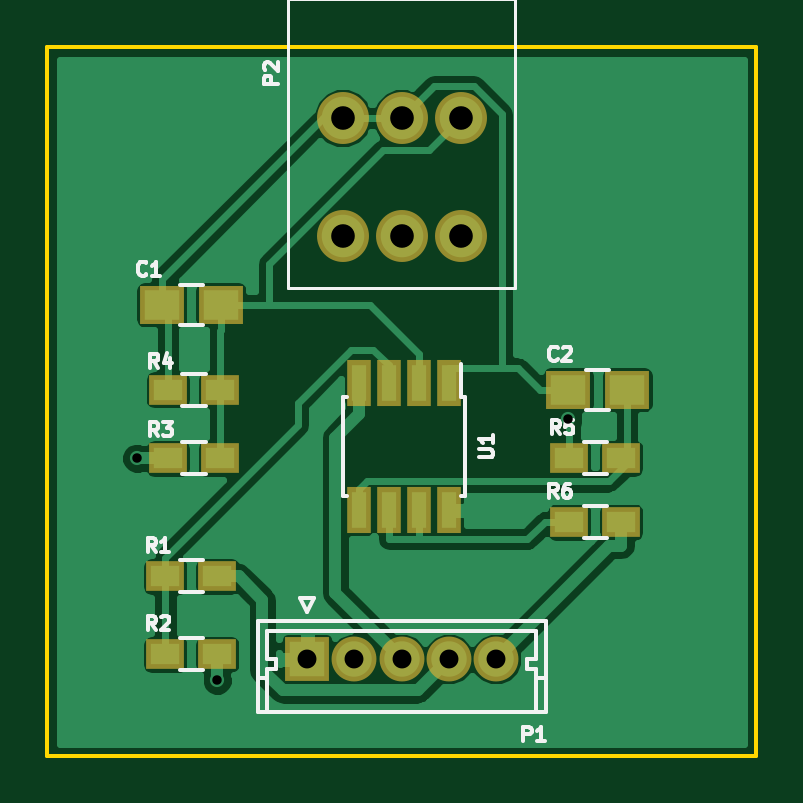
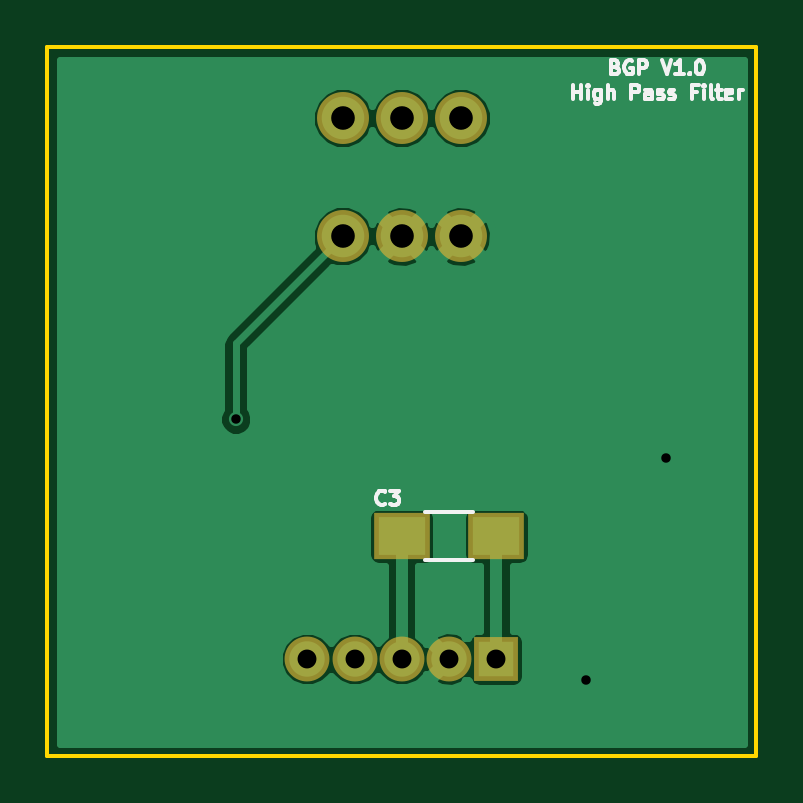
Circuit board: 8 layer files. Board 30.0 x 30.0 mm.
- bottom_copper: HPF-B.Cu.gbl (15318 bytes)
- bottom_mask: HPF-B.Mask.gbs (730 bytes)
- bottom_silk: HPF-B.SilkS.gbo (6886 bytes)
- outline: HPF-Edge.Cuts.gko (511 bytes)
- top_copper: HPF-F.Cu.gtl (30239 bytes)
- top_mask: HPF-F.Mask.gts (1346 bytes)
- top_silk: HPF-F.SilkS.gto (9640 bytes)
- drill: HPF.drl (365 bytes)

=== bottom_copper: HPF-B.Cu.gbl (15318 bytes, source omitted) ===
=== bottom_mask: HPF-B.Mask.gbs ===
G04 #@! TF.FileFunction,Soldermask,Bot*
%FSLAX46Y46*%
G04 Gerber Fmt 4.6, Leading zero omitted, Abs format (unit mm)*
G04 Created by KiCad (PCBNEW 4.0.4-1.fc24-product) date Thu Jan 11 10:49:16 2018*
%MOMM*%
%LPD*%
G01*
G04 APERTURE LIST*
%ADD10C,0.100000*%
%ADD11R,2.400000X2.000000*%
%ADD12R,1.900000X1.900000*%
%ADD13C,1.900000*%
%ADD14C,2.200000*%
G04 APERTURE END LIST*
D10*
D11*
X151000000Y-70700000D03*
X155000000Y-70700000D03*
D12*
X151000000Y-75900000D03*
D13*
X153000000Y-75900000D03*
X155000000Y-75900000D03*
X157000000Y-75900000D03*
X159000000Y-75900000D03*
D14*
X152500000Y-53000000D03*
X155000000Y-53000000D03*
X157500000Y-53000000D03*
X152500000Y-58000000D03*
X155000000Y-58000000D03*
X157500000Y-58000000D03*
M02*

=== bottom_silk: HPF-B.SilkS.gbo ===
G04 #@! TF.FileFunction,Legend,Bot*
%FSLAX46Y46*%
G04 Gerber Fmt 4.6, Leading zero omitted, Abs format (unit mm)*
G04 Created by KiCad (PCBNEW 4.0.4-1.fc24-product) date Thu Jan 11 10:49:16 2018*
%MOMM*%
%LPD*%
G01*
G04 APERTURE LIST*
%ADD10C,0.100000*%
%ADD11C,0.150000*%
G04 APERTURE END LIST*
D10*
D11*
X145957143Y-50832143D02*
X145871429Y-50860714D01*
X145842857Y-50889286D01*
X145814286Y-50946429D01*
X145814286Y-51032143D01*
X145842857Y-51089286D01*
X145871429Y-51117857D01*
X145928571Y-51146429D01*
X146157143Y-51146429D01*
X146157143Y-50546429D01*
X145957143Y-50546429D01*
X145900000Y-50575000D01*
X145871429Y-50603571D01*
X145842857Y-50660714D01*
X145842857Y-50717857D01*
X145871429Y-50775000D01*
X145900000Y-50803571D01*
X145957143Y-50832143D01*
X146157143Y-50832143D01*
X145242857Y-50575000D02*
X145300000Y-50546429D01*
X145385714Y-50546429D01*
X145471429Y-50575000D01*
X145528571Y-50632143D01*
X145557143Y-50689286D01*
X145585714Y-50803571D01*
X145585714Y-50889286D01*
X145557143Y-51003571D01*
X145528571Y-51060714D01*
X145471429Y-51117857D01*
X145385714Y-51146429D01*
X145328571Y-51146429D01*
X145242857Y-51117857D01*
X145214286Y-51089286D01*
X145214286Y-50889286D01*
X145328571Y-50889286D01*
X144957143Y-51146429D02*
X144957143Y-50546429D01*
X144728571Y-50546429D01*
X144671429Y-50575000D01*
X144642857Y-50603571D01*
X144614286Y-50660714D01*
X144614286Y-50746429D01*
X144642857Y-50803571D01*
X144671429Y-50832143D01*
X144728571Y-50860714D01*
X144957143Y-50860714D01*
X143985714Y-50546429D02*
X143785714Y-51146429D01*
X143585714Y-50546429D01*
X143071428Y-51146429D02*
X143414285Y-51146429D01*
X143242857Y-51146429D02*
X143242857Y-50546429D01*
X143300000Y-50632143D01*
X143357142Y-50689286D01*
X143414285Y-50717857D01*
X142814285Y-51089286D02*
X142785713Y-51117857D01*
X142814285Y-51146429D01*
X142842856Y-51117857D01*
X142814285Y-51089286D01*
X142814285Y-51146429D01*
X142414285Y-50546429D02*
X142357142Y-50546429D01*
X142299999Y-50575000D01*
X142271428Y-50603571D01*
X142242857Y-50660714D01*
X142214285Y-50775000D01*
X142214285Y-50917857D01*
X142242857Y-51032143D01*
X142271428Y-51089286D01*
X142299999Y-51117857D01*
X142357142Y-51146429D01*
X142414285Y-51146429D01*
X142471428Y-51117857D01*
X142499999Y-51089286D01*
X142528571Y-51032143D01*
X142557142Y-50917857D01*
X142557142Y-50775000D01*
X142528571Y-50660714D01*
X142499999Y-50603571D01*
X142471428Y-50575000D01*
X142414285Y-50546429D01*
X147742857Y-52196429D02*
X147742857Y-51596429D01*
X147742857Y-51882143D02*
X147400000Y-51882143D01*
X147400000Y-52196429D02*
X147400000Y-51596429D01*
X147114286Y-52196429D02*
X147114286Y-51796429D01*
X147114286Y-51596429D02*
X147142857Y-51625000D01*
X147114286Y-51653571D01*
X147085714Y-51625000D01*
X147114286Y-51596429D01*
X147114286Y-51653571D01*
X146571429Y-51796429D02*
X146571429Y-52282143D01*
X146600000Y-52339286D01*
X146628572Y-52367857D01*
X146685715Y-52396429D01*
X146771429Y-52396429D01*
X146828572Y-52367857D01*
X146571429Y-52167857D02*
X146628572Y-52196429D01*
X146742858Y-52196429D01*
X146800000Y-52167857D01*
X146828572Y-52139286D01*
X146857143Y-52082143D01*
X146857143Y-51910714D01*
X146828572Y-51853571D01*
X146800000Y-51825000D01*
X146742858Y-51796429D01*
X146628572Y-51796429D01*
X146571429Y-51825000D01*
X146285715Y-52196429D02*
X146285715Y-51596429D01*
X146028572Y-52196429D02*
X146028572Y-51882143D01*
X146057143Y-51825000D01*
X146114286Y-51796429D01*
X146200001Y-51796429D01*
X146257143Y-51825000D01*
X146285715Y-51853571D01*
X145285715Y-52196429D02*
X145285715Y-51596429D01*
X145057143Y-51596429D01*
X145000001Y-51625000D01*
X144971429Y-51653571D01*
X144942858Y-51710714D01*
X144942858Y-51796429D01*
X144971429Y-51853571D01*
X145000001Y-51882143D01*
X145057143Y-51910714D01*
X145285715Y-51910714D01*
X144428572Y-52196429D02*
X144428572Y-51882143D01*
X144457143Y-51825000D01*
X144514286Y-51796429D01*
X144628572Y-51796429D01*
X144685715Y-51825000D01*
X144428572Y-52167857D02*
X144485715Y-52196429D01*
X144628572Y-52196429D01*
X144685715Y-52167857D01*
X144714286Y-52110714D01*
X144714286Y-52053571D01*
X144685715Y-51996429D01*
X144628572Y-51967857D01*
X144485715Y-51967857D01*
X144428572Y-51939286D01*
X144171429Y-52167857D02*
X144114286Y-52196429D01*
X144000001Y-52196429D01*
X143942858Y-52167857D01*
X143914286Y-52110714D01*
X143914286Y-52082143D01*
X143942858Y-52025000D01*
X144000001Y-51996429D01*
X144085715Y-51996429D01*
X144142858Y-51967857D01*
X144171429Y-51910714D01*
X144171429Y-51882143D01*
X144142858Y-51825000D01*
X144085715Y-51796429D01*
X144000001Y-51796429D01*
X143942858Y-51825000D01*
X143685715Y-52167857D02*
X143628572Y-52196429D01*
X143514287Y-52196429D01*
X143457144Y-52167857D01*
X143428572Y-52110714D01*
X143428572Y-52082143D01*
X143457144Y-52025000D01*
X143514287Y-51996429D01*
X143600001Y-51996429D01*
X143657144Y-51967857D01*
X143685715Y-51910714D01*
X143685715Y-51882143D01*
X143657144Y-51825000D01*
X143600001Y-51796429D01*
X143514287Y-51796429D01*
X143457144Y-51825000D01*
X142514287Y-51882143D02*
X142714287Y-51882143D01*
X142714287Y-52196429D02*
X142714287Y-51596429D01*
X142428573Y-51596429D01*
X142200001Y-52196429D02*
X142200001Y-51796429D01*
X142200001Y-51596429D02*
X142228572Y-51625000D01*
X142200001Y-51653571D01*
X142171429Y-51625000D01*
X142200001Y-51596429D01*
X142200001Y-51653571D01*
X141828573Y-52196429D02*
X141885715Y-52167857D01*
X141914287Y-52110714D01*
X141914287Y-51596429D01*
X141685715Y-51796429D02*
X141457144Y-51796429D01*
X141600001Y-51596429D02*
X141600001Y-52110714D01*
X141571429Y-52167857D01*
X141514287Y-52196429D01*
X141457144Y-52196429D01*
X141028572Y-52167857D02*
X141085715Y-52196429D01*
X141200001Y-52196429D01*
X141257144Y-52167857D01*
X141285715Y-52110714D01*
X141285715Y-51882143D01*
X141257144Y-51825000D01*
X141200001Y-51796429D01*
X141085715Y-51796429D01*
X141028572Y-51825000D01*
X141000001Y-51882143D01*
X141000001Y-51939286D01*
X141285715Y-51996429D01*
X140742858Y-52196429D02*
X140742858Y-51796429D01*
X140742858Y-51910714D02*
X140714286Y-51853571D01*
X140685715Y-51825000D01*
X140628572Y-51796429D01*
X140571429Y-51796429D01*
X154000000Y-71725000D02*
X152000000Y-71725000D01*
X152000000Y-69675000D02*
X154000000Y-69675000D01*
X155700000Y-69314286D02*
X155728571Y-69342857D01*
X155814285Y-69371429D01*
X155871428Y-69371429D01*
X155957143Y-69342857D01*
X156014285Y-69285714D01*
X156042857Y-69228571D01*
X156071428Y-69114286D01*
X156071428Y-69028571D01*
X156042857Y-68914286D01*
X156014285Y-68857143D01*
X155957143Y-68800000D01*
X155871428Y-68771429D01*
X155814285Y-68771429D01*
X155728571Y-68800000D01*
X155700000Y-68828571D01*
X155500000Y-68771429D02*
X155128571Y-68771429D01*
X155328571Y-69000000D01*
X155242857Y-69000000D01*
X155185714Y-69028571D01*
X155157143Y-69057143D01*
X155128571Y-69114286D01*
X155128571Y-69257143D01*
X155157143Y-69314286D01*
X155185714Y-69342857D01*
X155242857Y-69371429D01*
X155414285Y-69371429D01*
X155471428Y-69342857D01*
X155500000Y-69314286D01*
M02*

=== outline: HPF-Edge.Cuts.gko ===
G04 #@! TF.FileFunction,Profile,NP*
%FSLAX46Y46*%
G04 Gerber Fmt 4.6, Leading zero omitted, Abs format (unit mm)*
G04 Created by KiCad (PCBNEW 4.0.4-1.fc24-product) date Thu Jan 11 10:49:16 2018*
%MOMM*%
%LPD*%
G01*
G04 APERTURE LIST*
%ADD10C,0.100000*%
%ADD11C,0.150000*%
G04 APERTURE END LIST*
D10*
D11*
X170000000Y-80000000D02*
X170000000Y-50000000D01*
X140000000Y-80000000D02*
X170000000Y-80000000D01*
X140000000Y-50000000D02*
X140000000Y-80000000D01*
X170000000Y-50000000D02*
X140000000Y-50000000D01*
M02*

=== top_copper: HPF-F.Cu.gtl (30239 bytes, source omitted) ===
=== top_mask: HPF-F.Mask.gts ===
G04 #@! TF.FileFunction,Soldermask,Top*
%FSLAX46Y46*%
G04 Gerber Fmt 4.6, Leading zero omitted, Abs format (unit mm)*
G04 Created by KiCad (PCBNEW 4.0.4-1.fc24-product) date Thu Jan 11 10:49:16 2018*
%MOMM*%
%LPD*%
G01*
G04 APERTURE LIST*
%ADD10C,0.100000*%
%ADD11R,1.900000X1.650000*%
%ADD12R,1.900000X1.900000*%
%ADD13C,1.900000*%
%ADD14R,1.600000X1.300000*%
%ADD15R,1.000000X1.950000*%
%ADD16C,2.200000*%
G04 APERTURE END LIST*
D10*
D11*
X144850000Y-60900000D03*
X147350000Y-60900000D03*
X164550000Y-64500000D03*
X162050000Y-64500000D03*
D12*
X151000000Y-75900000D03*
D13*
X153000000Y-75900000D03*
X155000000Y-75900000D03*
X157000000Y-75900000D03*
X159000000Y-75900000D03*
D14*
X145000000Y-72400000D03*
X147200000Y-72400000D03*
X147200000Y-75700000D03*
X145000000Y-75700000D03*
X145100000Y-67400000D03*
X147300000Y-67400000D03*
X145100000Y-64500000D03*
X147300000Y-64500000D03*
X164300000Y-67400000D03*
X162100000Y-67400000D03*
X164300000Y-70100000D03*
X162100000Y-70100000D03*
D15*
X157005000Y-64200000D03*
X155735000Y-64200000D03*
X154465000Y-64200000D03*
X153195000Y-64200000D03*
X153195000Y-69600000D03*
X154465000Y-69600000D03*
X155735000Y-69600000D03*
X157005000Y-69600000D03*
D16*
X152500000Y-53000000D03*
X155000000Y-53000000D03*
X157500000Y-53000000D03*
X152500000Y-58000000D03*
X155000000Y-58000000D03*
X157500000Y-58000000D03*
M02*

=== top_silk: HPF-F.SilkS.gto (9640 bytes, source omitted) ===
=== drill: HPF.drl ===
M48
;DRILL file {KiCad 4.0.4-1.fc24-product} date Thu Jan 11 10:49:27 2018
;FORMAT={-:-/ absolute / metric / decimal}
FMAT,2
METRIC,TZ
T1C0.400
T2C0.800
T3C1.000
%
G90
G05
M71
T1
X143.8Y-67.4
X147.2Y-76.8
X162.032Y-65.749
T2
X151.Y-75.9
X153.Y-75.9
X155.Y-75.9
X157.Y-75.9
X159.Y-75.9
T3
X152.5Y-53.
X152.5Y-58.
X155.Y-53.
X155.Y-58.
X157.5Y-53.
X157.5Y-58.
T0
M30
